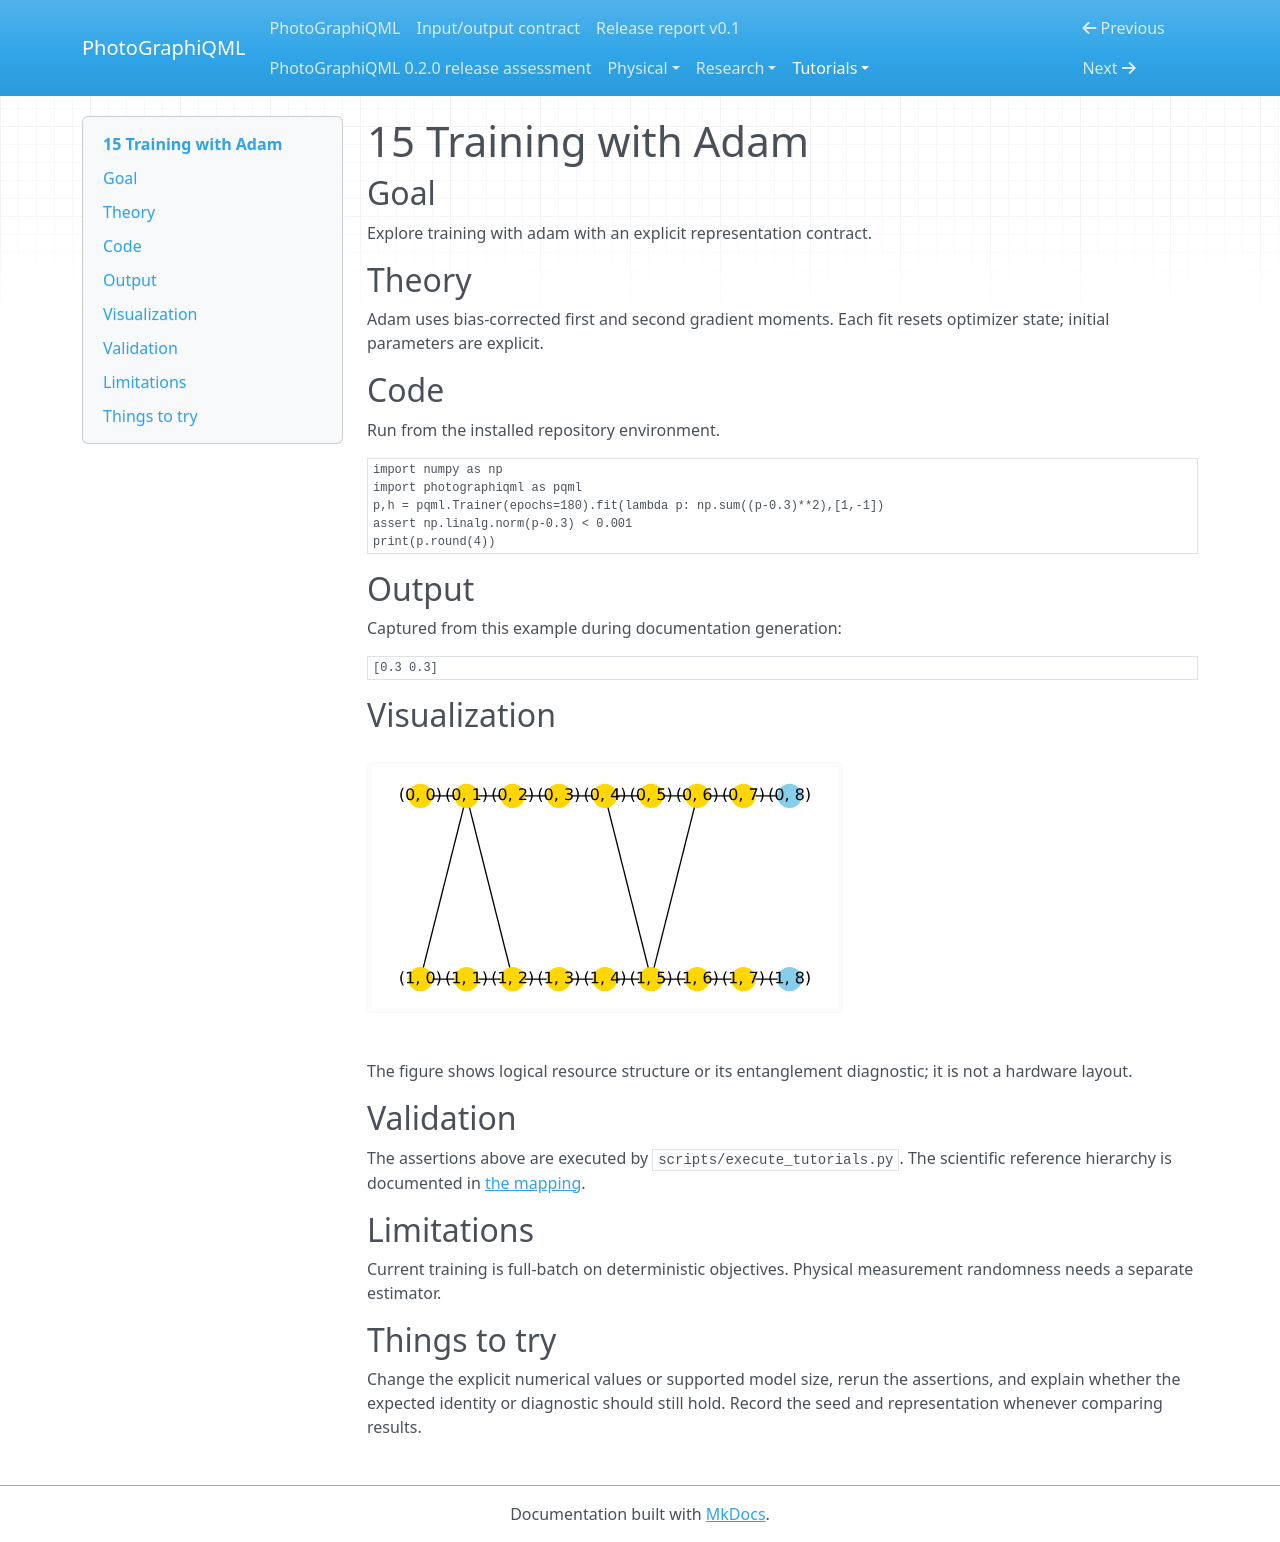

repository: chinmoybiswasdeep/PhotoGraphiQML · page: tutorials/15/index.html · generator: mkdocs

# 15 Training with Adam

## Goal

Explore training with adam with an explicit representation contract.

## Theory

Adam uses bias-corrected first and second gradient moments. Each fit resets optimizer state; initial parameters are explicit.

## Code

Run from the installed repository environment.

```python
import numpy as np
import photographiqml as pqml
p,h = pqml.Trainer(epochs=180).fit(lambda p: np.sum((p-0.3)**2),[1,-1])
assert np.linalg.norm(p-0.3) < 0.001
print(p.round(4))
```

## Output

Captured from this example during documentation generation:

```text
[0.3 0.3]
```

## Visualization

![Related resource or logical graph](../assets/muta.svg)

The figure shows logical resource structure or its entanglement diagnostic; it is not a hardware layout.

## Validation

The assertions above are executed by `scripts/execute_tutorials.py`. The scientific
reference hierarchy is documented in [the mapping](../research/muta-mapping.md).

## Limitations

Current training is full-batch on deterministic objectives. Physical measurement randomness needs a separate estimator.

## Things to try

Change the explicit numerical values or supported model size, rerun the assertions,
and explain whether the expected identity or diagnostic should still hold. Record
the seed and representation whenever comparing results.
